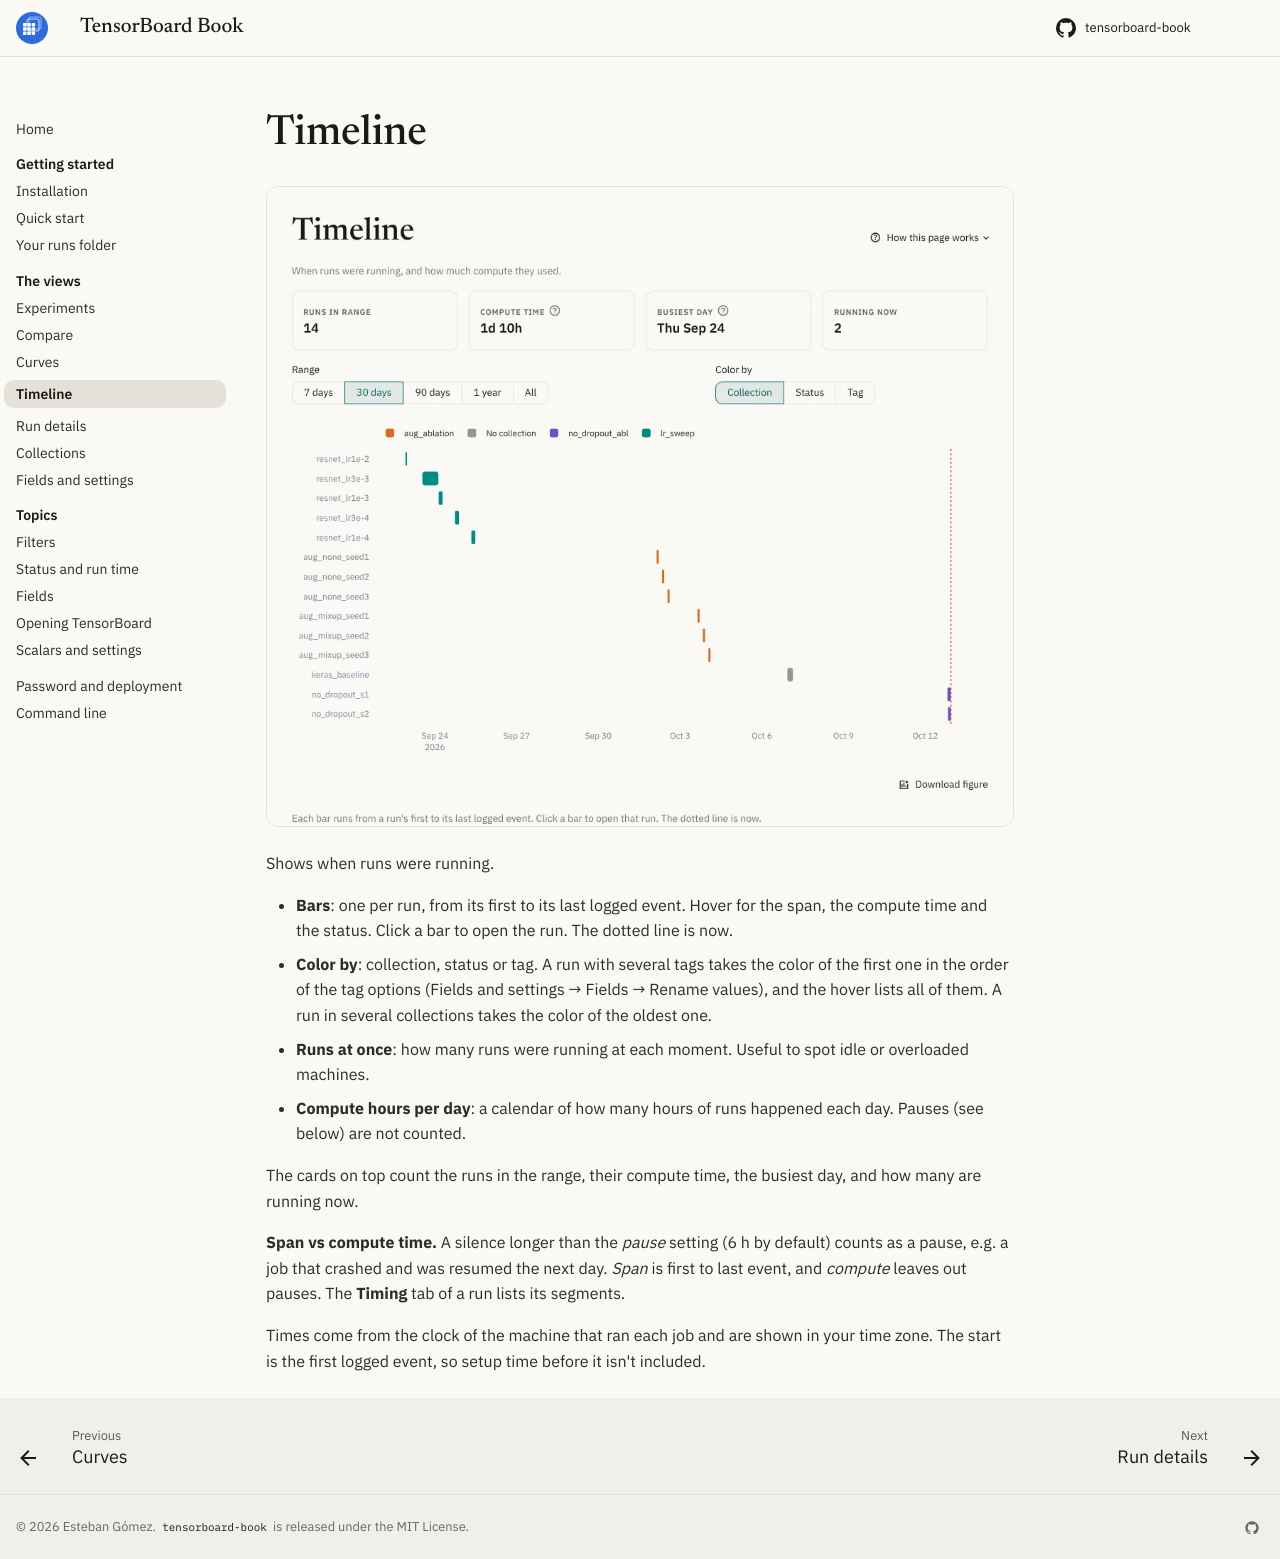

repository: eagomez2/tensorboard-book · page: views/timeline/index.html · generator: mkdocs

# Timeline

![The Timeline view](../images/timeline-light.webp#only-light){ .tb-shot }
![The Timeline view](../images/timeline-dark.webp#only-dark){ .tb-shot }

<!-- help: Timeline -->
